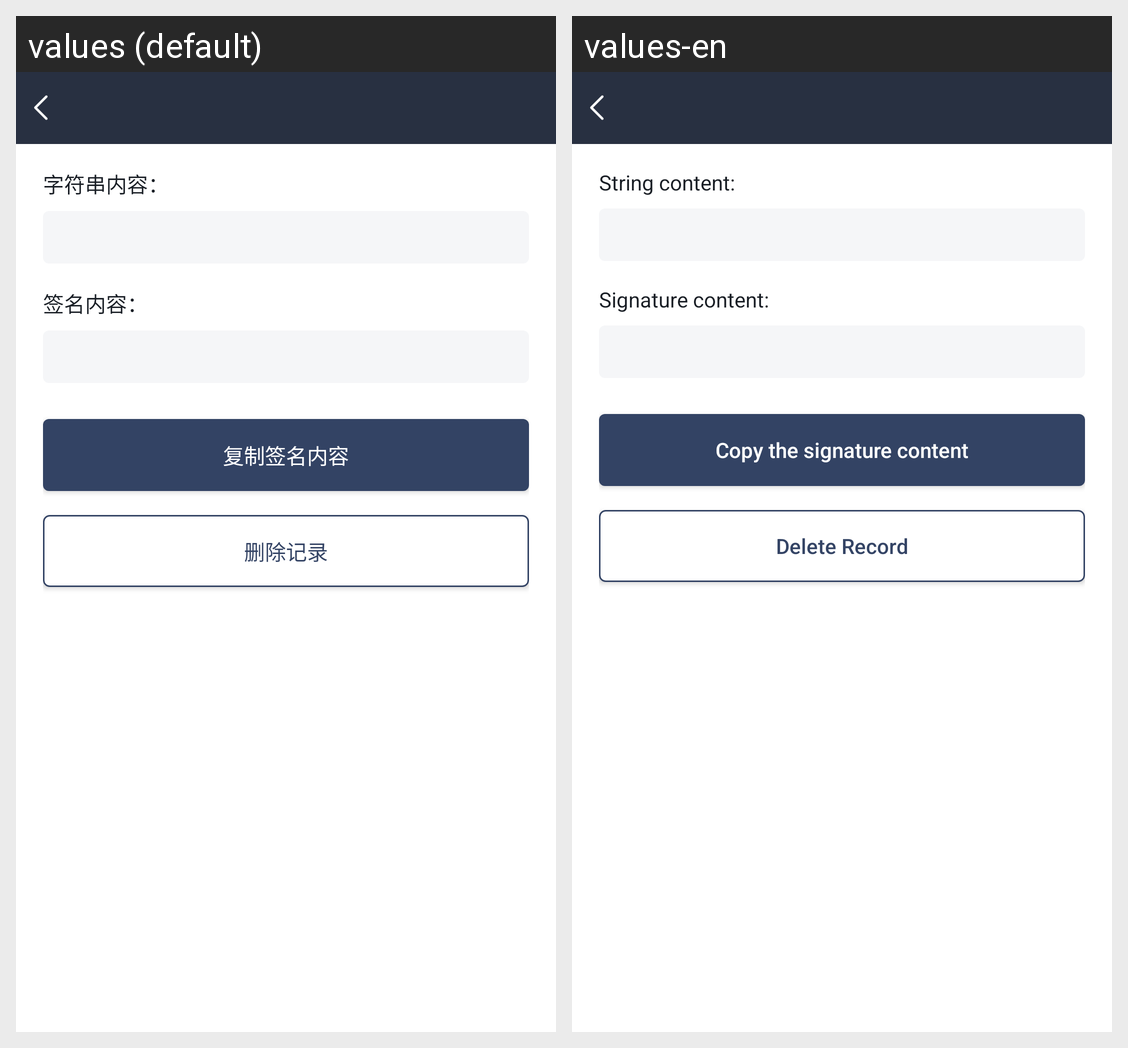

For this localized Android screen grid, give each drawn string resource with its value in every locale shown.
Android screen res/layout/activity_digital_sign_detail.xml rendered under 2 locales, left to right: values (default), values-en. Device: Nexus 5 (rendered at 1080×1920; each locale shown at half size, 540×960, under a caption strip naming it); theme AppTheme.NoActionBar.
Strings drawn on this screen, with the default value and each locale's value (text and hints the layout hard-codes, and strings that could not be matched under every locale, appear in the picture but are not listed):

activity_digital_sign_detail_txt_01
  values: 字符串内容：
  values-en: String content:

activity_digital_sign_detail_txt_02
  values: 签名内容：
  values-en: Signature content:

activity_digital_sign_dialog_txt_03
  values: 复制签名内容
  values-en: Copy the signature content

activity_digital_sign_detail_txt_03
  values: 删除记录
  values-en: Delete Record
